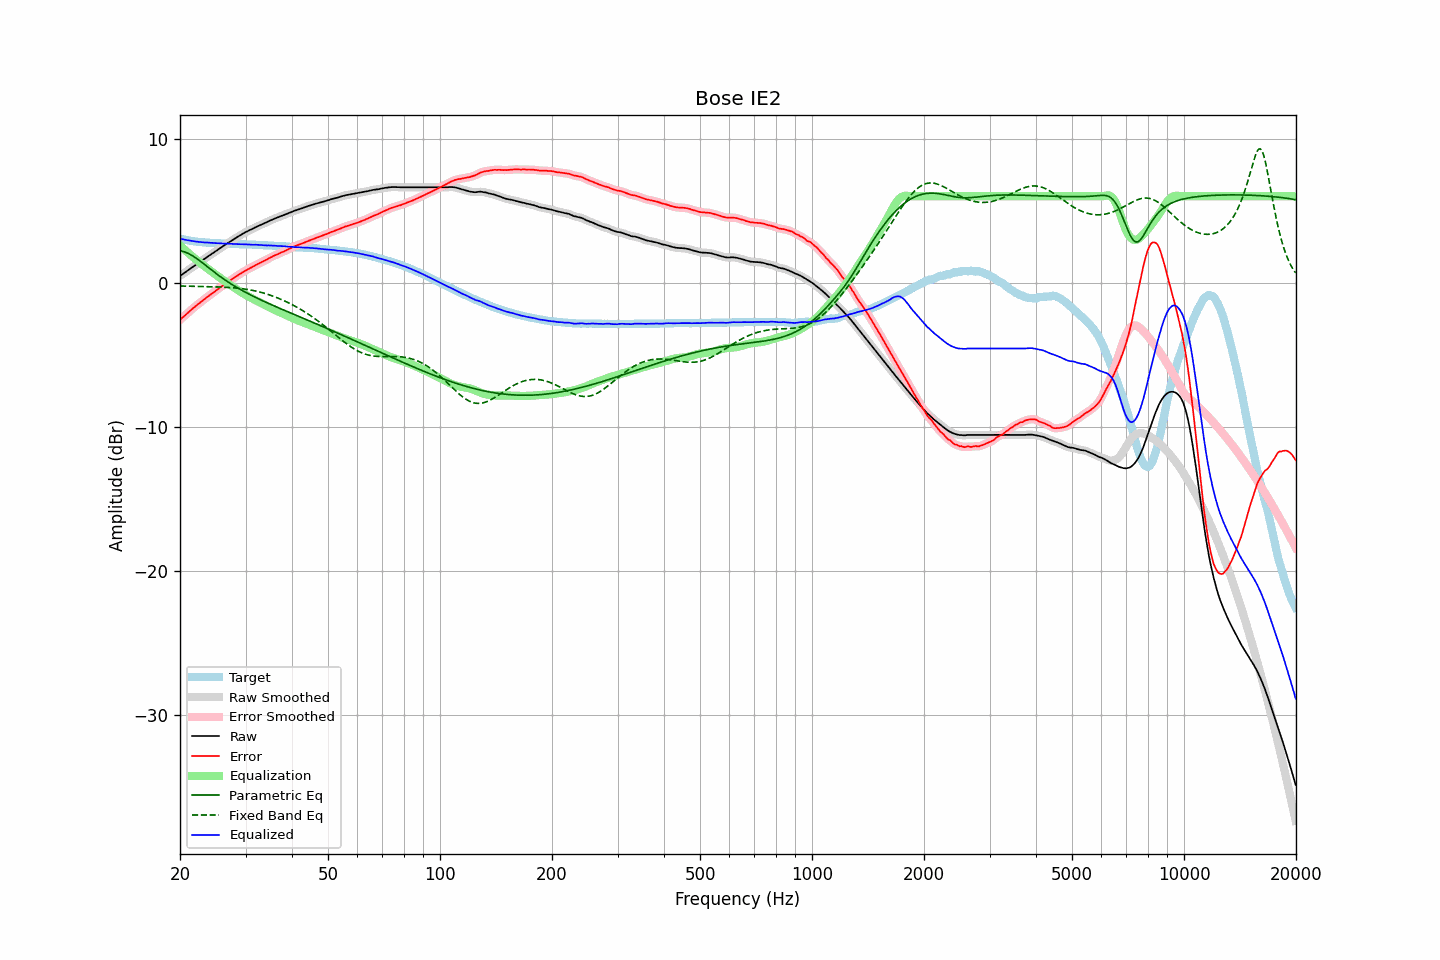

The file beside this chart, header and first rows:
frequency, raw, error, smoothed, error_smoothed, equalization, parametric_eq, fixed_band_eq, equalized_raw, equalized_smoothed, target
20.00, 0.47, -2.58, 0.47, -2.58, 2.59, 2.21, -0.23, 3.06, 3.06, 3.06
20.20, 0.55, -2.47, 0.55, -2.48, 2.48, 2.19, -0.23, 3.03, 3.03, 3.03
20.40, 0.62, -2.38, 0.63, -2.38, 2.38, 2.17, -0.23, 3.00, 3.00, 3.01
20.61, 0.70, -2.28, 0.70, -2.28, 2.28, 2.13, -0.24, 2.98, 2.98, 2.99
20.81, 0.78, -2.18, 0.78, -2.18, 2.18, 2.09, -0.24, 2.96, 2.96, 2.96
21.02, 0.86, -2.08, 0.86, -2.08, 2.08, 2.04, -0.24, 2.94, 2.94, 2.94
21.23, 0.94, -1.98, 0.94, -1.98, 1.98, 1.98, -0.24, 2.92, 2.92, 2.92
21.44, 1.02, -1.88, 1.02, -1.88, 1.88, 1.92, -0.25, 2.91, 2.91, 2.90
21.66, 1.10, -1.78, 1.10, -1.79, 1.79, 1.85, -0.25, 2.89, 2.89, 2.88
21.87, 1.17, -1.70, 1.18, -1.69, 1.70, 1.78, -0.25, 2.87, 2.87, 2.87
22.09, 1.25, -1.60, 1.25, -1.60, 1.60, 1.71, -0.25, 2.86, 2.86, 2.85
22.31, 1.33, -1.51, 1.33, -1.51, 1.51, 1.63, -0.26, 2.85, 2.84, 2.84
22.54, 1.40, -1.43, 1.41, -1.42, 1.42, 1.55, -0.26, 2.83, 2.83, 2.83
22.76, 1.48, -1.34, 1.48, -1.34, 1.34, 1.46, -0.26, 2.82, 2.82, 2.82
22.99, 1.56, -1.25, 1.56, -1.25, 1.25, 1.37, -0.26, 2.81, 2.81, 2.81
23.22, 1.63, -1.17, 1.64, -1.16, 1.16, 1.29, -0.27, 2.79, 2.80, 2.80
23.45, 1.71, -1.08, 1.71, -1.08, 1.08, 1.20, -0.27, 2.79, 2.79, 2.79
23.69, 1.79, -0.99, 1.79, -0.99, 0.99, 1.11, -0.27, 2.78, 2.78, 2.78
23.92, 1.87, -0.90, 1.87, -0.90, 0.91, 1.02, -0.28, 2.78, 2.78, 2.78
24.16, 1.94, -0.82, 1.95, -0.82, 0.83, 0.93, -0.28, 2.77, 2.77, 2.77
24.40, 2.02, -0.74, 2.02, -0.74, 0.74, 0.85, -0.28, 2.77, 2.76, 2.77
24.65, 2.09, -0.66, 2.09, -0.66, 0.66, 0.76, -0.29, 2.75, 2.75, 2.76
24.89, 2.17, -0.58, 2.17, -0.58, 0.58, 0.68, -0.29, 2.75, 2.75, 2.76
25.14, 2.24, -0.50, 2.25, -0.50, 0.50, 0.59, -0.29, 2.74, 2.74, 2.74
25.39, 2.32, -0.41, 2.32, -0.41, 0.42, 0.51, -0.30, 2.74, 2.74, 2.73
25.65, 2.40, -0.33, 2.40, -0.33, 0.33, 0.43, -0.30, 2.74, 2.73, 2.73
25.91, 2.47, -0.25, 2.48, -0.25, 0.25, 0.35, -0.31, 2.72, 2.73, 2.72
26.16, 2.55, -0.17, 2.55, -0.17, 0.17, 0.27, -0.31, 2.73, 2.72, 2.72
26.43, 2.62, -0.10, 2.62, -0.09, 0.09, 0.19, -0.32, 2.71, 2.72, 2.72
26.69, 2.69, -0.02, 2.70, -0.02, 0.01, 0.11, -0.32, 2.71, 2.71, 2.71
26.96, 2.77, 0.06, 2.77, 0.06, -0.06, 0.04, -0.33, 2.71, 2.71, 2.71
27.23, 2.84, 0.14, 2.84, 0.14, -0.14, -0.03, -0.34, 2.70, 2.70, 2.70
27.50, 2.91, 0.22, 2.91, 0.22, -0.22, -0.10, -0.34, 2.70, 2.70, 2.70
27.77, 2.98, 0.29, 2.98, 0.29, -0.29, -0.17, -0.35, 2.69, 2.69, 2.69
28.05, 3.05, 0.37, 3.05, 0.36, -0.37, -0.24, -0.36, 2.69, 2.69, 2.68
28.33, 3.12, 0.44, 3.12, 0.44, -0.44, -0.31, -0.37, 2.68, 2.68, 2.68
28.62, 3.19, 0.51, 3.19, 0.51, -0.52, -0.37, -0.38, 2.68, 2.68, 2.68
28.90, 3.26, 0.59, 3.26, 0.59, -0.59, -0.44, -0.39, 2.68, 2.67, 2.67
29.19, 3.32, 0.65, 3.33, 0.66, -0.66, -0.50, -0.41, 2.67, 2.67, 2.67
29.48, 3.39, 0.73, 3.39, 0.73, -0.73, -0.56, -0.42, 2.67, 2.67, 2.67
29.78, 3.46, 0.80, 3.46, 0.79, -0.79, -0.62, -0.44, 2.67, 2.67, 2.67
30.08, 3.52, 0.86, 3.52, 0.86, -0.85, -0.68, -0.45, 2.67, 2.67, 2.66
30.38, 3.57, 0.92, 3.58, 0.92, -0.92, -0.74, -0.47, 2.65, 2.66, 2.65
30.68, 3.63, 0.98, 3.63, 0.98, -0.98, -0.80, -0.49, 2.65, 2.65, 2.65
30.99, 3.68, 1.03, 3.68, 1.03, -1.04, -0.86, -0.51, 2.64, 2.64, 2.65
31.30, 3.73, 1.09, 3.74, 1.09, -1.10, -0.91, -0.53, 2.63, 2.64, 2.65
31.61, 3.79, 1.16, 3.79, 1.15, -1.16, -0.97, -0.55, 2.64, 2.64, 2.63
31.93, 3.85, 1.22, 3.85, 1.22, -1.21, -1.02, -0.58, 2.64, 2.63, 2.63
32.24, 3.90, 1.27, 3.90, 1.28, -1.27, -1.08, -0.60, 2.63, 2.63, 2.63
32.57, 3.95, 1.33, 3.95, 1.33, -1.33, -1.13, -0.63, 2.62, 2.62, 2.62
32.89, 4.00, 1.39, 4.00, 1.39, -1.39, -1.18, -0.66, 2.62, 2.62, 2.62
33.22, 4.05, 1.44, 4.05, 1.44, -1.44, -1.23, -0.69, 2.61, 2.61, 2.61
33.55, 4.10, 1.50, 4.10, 1.50, -1.50, -1.28, -0.72, 2.60, 2.60, 2.60
33.89, 4.15, 1.55, 4.15, 1.55, -1.56, -1.34, -0.75, 2.59, 2.59, 2.60
34.23, 4.20, 1.61, 4.21, 1.61, -1.62, -1.39, -0.79, 2.59, 2.59, 2.60
34.57, 4.26, 1.68, 4.26, 1.67, -1.67, -1.44, -0.82, 2.59, 2.59, 2.58
34.92, 4.31, 1.73, 4.31, 1.73, -1.73, -1.49, -0.86, 2.58, 2.58, 2.58
35.27, 4.36, 1.78, 4.36, 1.79, -1.79, -1.54, -0.90, 2.58, 2.58, 2.58
35.62, 4.41, 1.85, 4.41, 1.85, -1.84, -1.58, -0.94, 2.57, 2.57, 2.56
35.97, 4.46, 1.90, 4.46, 1.90, -1.89, -1.63, -0.98, 2.57, 2.57, 2.56
... 635 more rows
